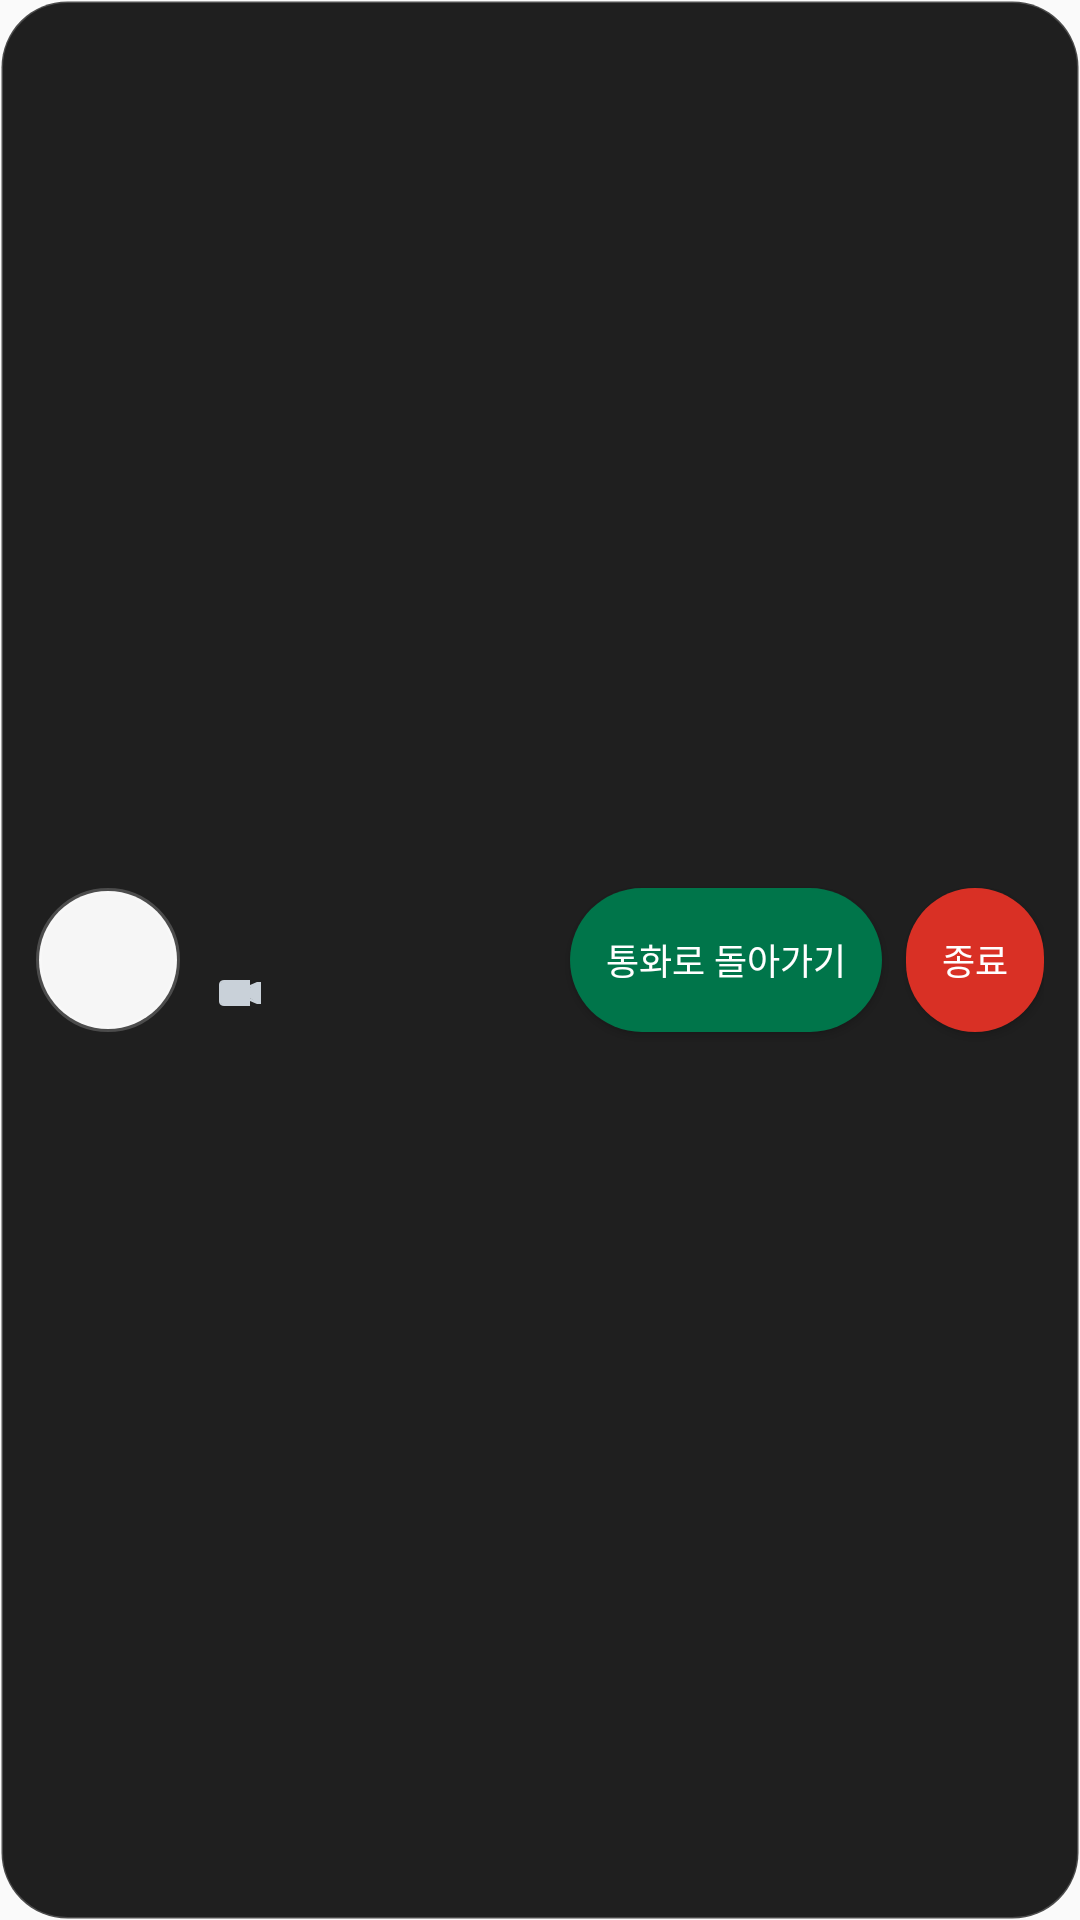

Write the Android layout XML for this screen, with the resource values it uses.
<!-- AndroidManifest.xml: application theme AppTheme -->
<!-- res/layout/layout_native_call_dock.xml -->
<?xml version="1.0" encoding="utf-8"?>
<LinearLayout xmlns:android="http://schemas.android.com/apk/res/android"
    android:id="@+id/native_call_dock_root"
    android:layout_width="match_parent"
    android:layout_height="wrap_content"
    android:background="@drawable/bg_dibay_incoming_pill"
    android:clickable="true"
    android:elevation="32dp"
    android:gravity="center_vertical"
    android:minHeight="@dimen/dibay_call_btn_size_default"
    android:orientation="horizontal"
    android:paddingStart="@dimen/dibay_call_btn_gap"
    android:paddingTop="8dp"
    android:paddingEnd="@dimen/dibay_call_btn_gap"
    android:paddingBottom="8dp">

    <TextView
        android:id="@+id/native_call_dock_avatar_initial"
        android:layout_width="@dimen/dibay_call_touch_min"
        android:layout_height="@dimen/dibay_call_touch_min"
        android:background="@drawable/bg_dibay_incoming_avatar"
        android:gravity="center"
        android:textColor="@color/dibay_call_primary_pressed"
        android:textSize="16sp"
        android:textStyle="bold" />

    <LinearLayout
        android:layout_width="0dp"
        android:layout_height="wrap_content"
        android:layout_marginStart="@dimen/dibay_call_btn_gap"
        android:layout_weight="1"
        android:orientation="vertical">

        <TextView
            android:id="@+id/native_call_dock_peer_name"
            android:layout_width="match_parent"
            android:layout_height="wrap_content"
            android:ellipsize="end"
            android:maxLines="1"
            android:textColor="@color/dibay_incoming_text_primary"
            android:textSize="15sp"
            android:textStyle="bold" />

        <LinearLayout
            android:layout_width="match_parent"
            android:layout_height="wrap_content"
            android:layout_marginTop="2dp"
            android:gravity="center_vertical"
            android:orientation="horizontal">

            <ImageView
                android:id="@+id/native_call_dock_media_icon"
                android:layout_width="16dp"
                android:layout_height="16dp"
                android:contentDescription="@string/dibay_incoming_video_brand"
                android:src="@android:drawable/presence_video_online"
                android:tint="@color/dibay_incoming_text_muted" />

            <TextView
                android:id="@+id/native_call_dock_duration"
                android:layout_width="wrap_content"
                android:layout_height="wrap_content"
                android:layout_marginStart="6dp"
                android:textColor="@color/dibay_incoming_text_muted"
                android:textSize="13sp" />
        </LinearLayout>
    </LinearLayout>

    <Button
        android:id="@+id/native_call_dock_resume"
        android:layout_width="wrap_content"
        android:layout_height="wrap_content"
        android:layout_marginEnd="8dp"
        android:background="@drawable/bg_dibay_incoming_btn_accept"
        android:minHeight="@dimen/dibay_call_touch_min"
        android:minWidth="0dp"
        android:paddingStart="@dimen/dibay_call_btn_gap"
        android:paddingEnd="@dimen/dibay_call_btn_gap"
        android:text="@string/dibay_call_dock_resume"
        android:textAllCaps="false"
        android:textColor="@android:color/white"
        android:textSize="12sp" />

    <Button
        android:id="@+id/native_call_dock_end"
        android:layout_width="wrap_content"
        android:layout_height="wrap_content"
        android:background="@drawable/bg_dibay_incoming_btn_reject"
        android:minHeight="@dimen/dibay_call_touch_min"
        android:minWidth="0dp"
        android:paddingStart="@dimen/dibay_call_btn_gap"
        android:paddingEnd="@dimen/dibay_call_btn_gap"
        android:text="@string/dibay_video_call_end"
        android:textAllCaps="false"
        android:textColor="@android:color/white"
        android:textSize="12sp" />
</LinearLayout>
<!-- resources referenced by this layout -->
<resources>
  <color name="dibay_call_primary_pressed">#006241</color>
  <color name="dibay_incoming_text_muted">#C9D1D9</color>
  <color name="dibay_incoming_text_primary">#FFFFFF</color>
  <dimen name="dibay_call_btn_gap">12dp</dimen>
  <dimen name="dibay_call_btn_size_default">56dp</dimen>
  <dimen name="dibay_call_touch_min">48dp</dimen>
  <!-- drawable bg_dibay_incoming_avatar (drawable) -->
  <?xml version="1.0" encoding="utf-8"?>
  <layer-list xmlns:android="http://schemas.android.com/apk/res/android">
      <item>
          <shape android:shape="oval">
              <solid android:color="@color/dibay_incoming_surface_light" />
              <stroke
                  android:width="2dp"
                  android:color="@color/dibay_incoming_pill_stroke" />
          </shape>
      </item>
  </layer-list>
  <!-- drawable bg_dibay_incoming_btn_accept (drawable) -->
  <?xml version="1.0" encoding="utf-8"?>
  <ripple xmlns:android="http://schemas.android.com/apk/res/android"
      android:color="@color/dibay_call_primary_pressed">
      <item>
          <shape android:shape="rectangle">
              <corners android:radius="9999dp" />
              <solid android:color="@color/dibay_call_primary" />
          </shape>
      </item>
  </ripple>
  <!-- drawable bg_dibay_incoming_btn_reject (drawable) -->
  <?xml version="1.0" encoding="utf-8"?>
  <ripple xmlns:android="http://schemas.android.com/apk/res/android"
      android:color="#33FFFFFF">
      <item>
          <shape android:shape="rectangle">
              <corners android:radius="9999dp" />
              <solid android:color="@color/dibay_call_danger" />
          </shape>
      </item>
  </ripple>
  <!-- drawable bg_dibay_incoming_pill (drawable) -->
  <?xml version="1.0" encoding="utf-8"?>
  <shape xmlns:android="http://schemas.android.com/apk/res/android"
      android:shape="rectangle">
      <solid android:color="@color/dibay_call_dark_card" />
      <corners android:radius="@dimen/dibay_incoming_pill_radius" />
      <stroke
          android:width="1dp"
          android:color="@color/dibay_incoming_pill_stroke" />
  </shape>
  <string name="dibay_call_dock_resume">통화로 돌아가기</string>
  <string name="dibay_incoming_video_brand">DiBay 영상 통화</string>
  <string name="dibay_video_call_end">종료</string>
  <style name="AppTheme" parent="Theme.AppCompat.Light.DarkActionBar">
          
          <item name="colorPrimary">@color/colorPrimary</item>
          <item name="colorPrimaryDark">@color/colorPrimaryDark</item>
          <item name="colorAccent">@color/colorAccent</item>
          
          <item name="android:forceDarkAllowed" tools:targetApi="q">false</item>
      </style>
  <color name="dibay_incoming_surface_light">#F6F6F6</color>
  <color name="dibay_incoming_pill_stroke">#33FFFFFF</color>
  <color name="dibay_call_primary">#00754A</color>
  <color name="dibay_call_danger">#D93025</color>
  <color name="dibay_call_dark_card">#1F1F1F</color>
  <dimen name="dibay_incoming_pill_radius">22dp</dimen>
  <color name="colorPrimary">#3F51B5</color>
  <color name="colorPrimaryDark">#303F9F</color>
  <color name="colorAccent">#FF4081</color>
</resources>
